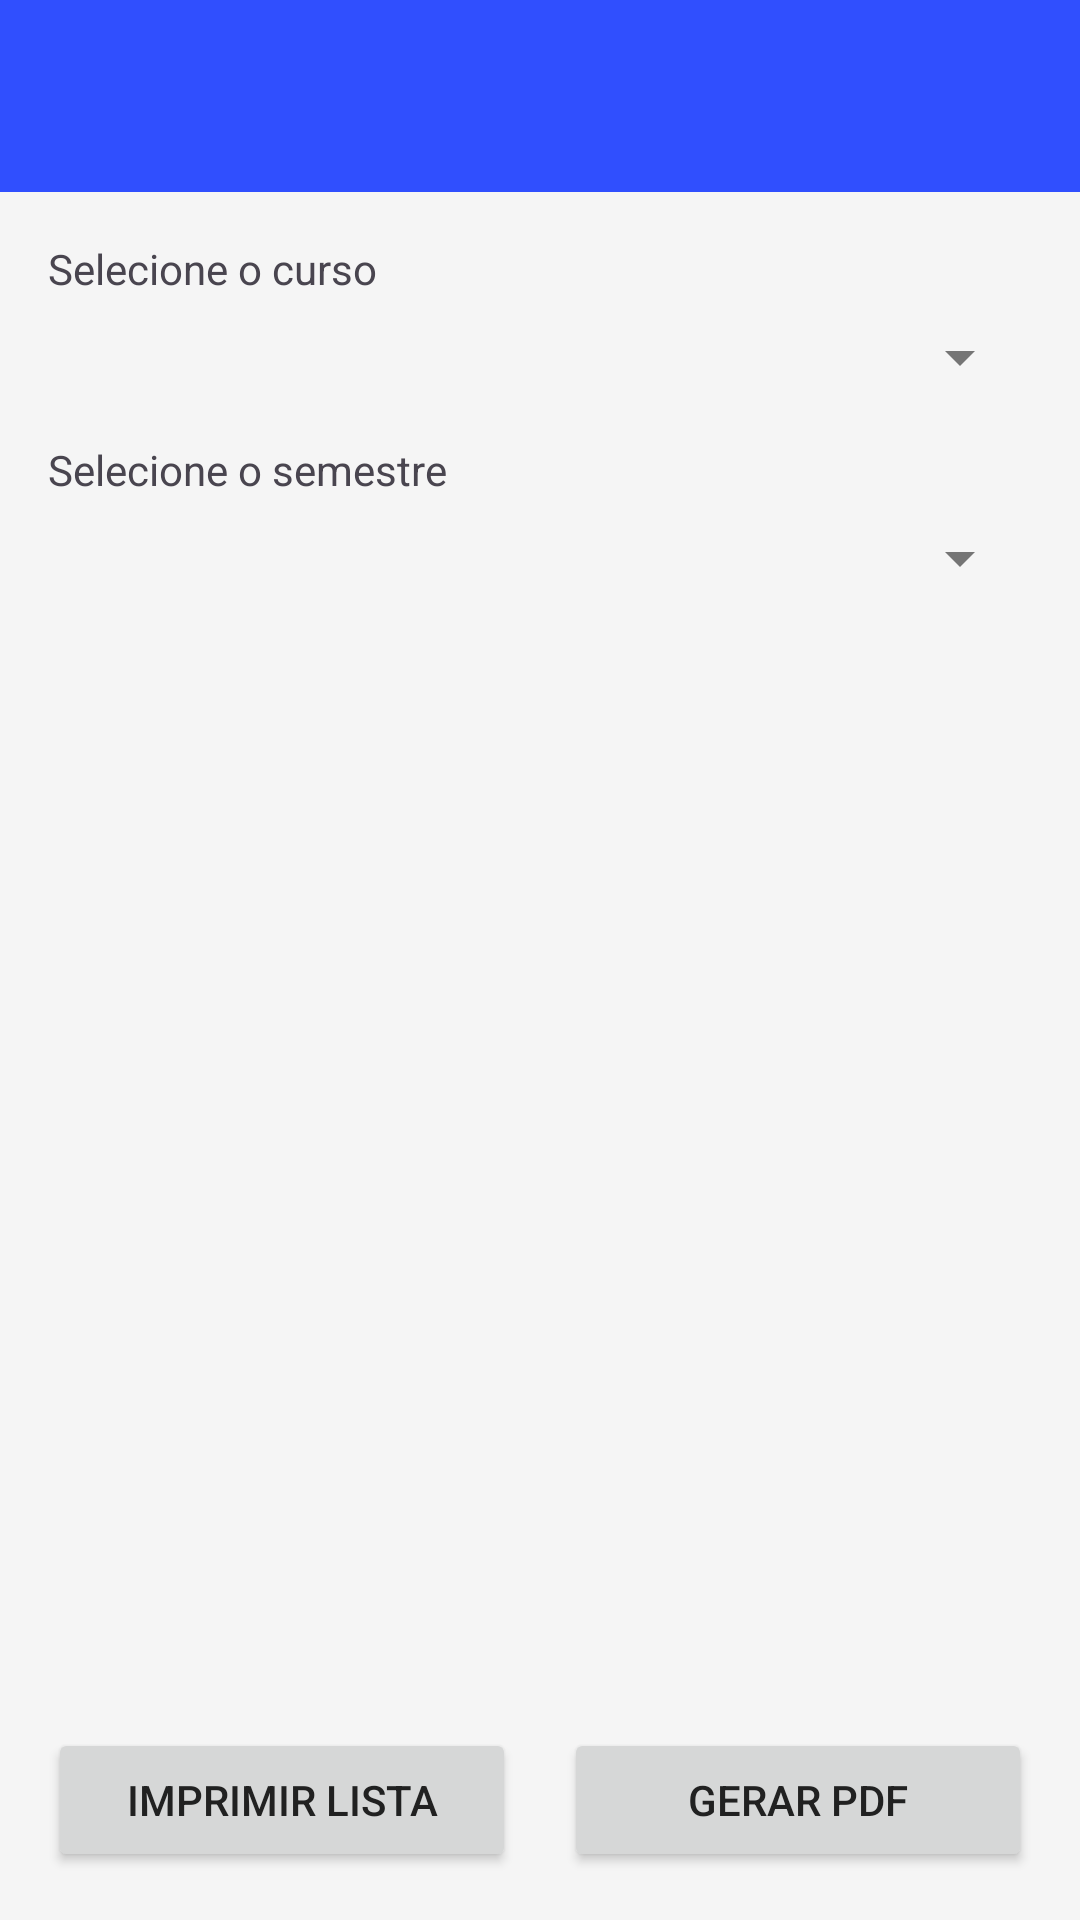

Here is an Android app screen rendered from its layout file. Give the layout XML and the strings, colors and styles it references.
<!-- AndroidManifest.xml: application theme Theme.GerenciamentoEventos -->
<!-- res/layout/activity_gerar_presenca.xml -->
<?xml version="1.0" encoding="utf-8"?>
<LinearLayout xmlns:android="http://schemas.android.com/apk/res/android"
    xmlns:app="http://schemas.android.com/apk/res-auto"
    xmlns:tools="http://schemas.android.com/tools"
    android:layout_width="match_parent"
    android:layout_height="match_parent"
    android:orientation="vertical"
    tools:context=".ui.GerarPresencaActivity">

    <androidx.appcompat.widget.Toolbar
        android:id="@+id/toolbar_gerar_presenca"
        android:layout_width="match_parent"
        android:layout_height="?attr/actionBarSize"
        android:background="?attr/colorPrimary"
        app:titleTextColor="@android:color/white" />

    <LinearLayout
        android:layout_width="match_parent"
        android:layout_height="match_parent"
        android:orientation="vertical"
        android:padding="16dp">

        <TextView
            android:layout_width="wrap_content"
            android:layout_height="wrap_content"
            android:text="Selecione o curso" />

        <Spinner
            android:id="@+id/spinnerFiltroCurso"
            android:layout_width="match_parent"
            android:layout_height="wrap_content"
            android:layout_marginTop="8dp" />

        <TextView
            android:layout_width="wrap_content"
            android:layout_height="wrap_content"
            android:layout_marginTop="16dp"
            android:text="Selecione o semestre" />

        <Spinner
            android:id="@+id/spinnerFiltroSemestre"
            android:layout_width="match_parent"
            android:layout_height="wrap_content"
            android:layout_marginTop="8dp" />

        <ListView
            android:id="@+id/listViewPresenca"
            android:layout_width="match_parent"
            android:layout_height="0dp"
            android:layout_weight="1"
            android:layout_marginTop="16dp" />

        <LinearLayout
            android:layout_width="match_parent"
            android:layout_height="wrap_content"
            android:orientation="horizontal">

            <Button
                android:id="@+id/btnImprimirLista"
                android:layout_width="0dp"
                android:layout_height="wrap_content"
                android:layout_weight="1"
                android:text="Imprimir Lista"
                android:layout_marginEnd="8dp"/>

            <Button
                android:id="@+id/btnGerarPdf"
                android:layout_width="0dp"
                android:layout_height="wrap_content"
                android:layout_weight="1"
                android:text="Gerar PDF"
                android:layout_marginStart="8dp"/>
        </LinearLayout>

    </LinearLayout>
</LinearLayout>
<!-- resources referenced by this layout -->
<resources>
  <style name="Theme.GerenciamentoEventos" parent="Base.Theme.GerenciamentoEventos" />
  <style name="Base.Theme.GerenciamentoEventos" parent="Theme.Material3.DayNight.NoActionBar">
          
          <item name="colorPrimary">@color/primary</item>
          <item name="colorPrimaryVariant">@color/primary_dark</item>
          <item name="colorAccent">@color/accent</item>
  
          
          <item name="android:windowBackground">@color/light_background</item>
  
          
          <item name="android:textColorPrimary">@color/text_primary_light</item>
          <item name="android:textColorSecondary">@color/text_secondary_light</item>
  
          
          <item name="cardViewStyle">@style/Widget.App.CardView</item>
      </style>
  <color name="primary">#304FFE</color>
  <color name="primary_dark">#0026CA</color>
  <color name="accent">#FFC107</color>
  <color name="light_background">#F5F5F5</color>
  <color name="text_primary_light">#212121</color>
  <color name="text_secondary_light">#757575</color>
  <style name="Widget.App.CardView" parent="CardView">
          <item name="cardBackgroundColor">@color/card_background_light</item>
      </style>
  <color name="card_background_light">#FFFFFF</color>
</resources>
